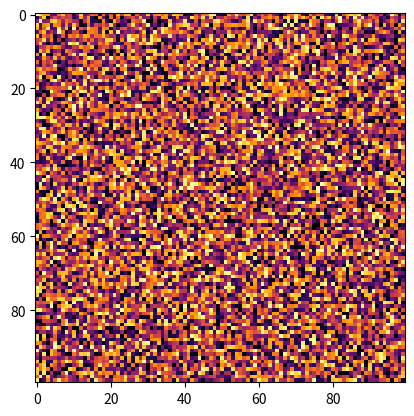

The script that saved this image: (Note: this script raises an exception after producing the figure.)
import numpy as np
import matplotlib.pyplot as plt
import matplotlib.colors as mcolors
from matplotlib.animation import FuncAnimation,FFMpegWriter, PillowWriter

# Function to create a single frame of the image
def create_frame(data_slice):
    fig, ax = plt.subplots()
    cmap = plt.cm.inferno
    norm = mcolors.Normalize(vmin=np.nanmin(data_slice), vmax=np.nanmax(data_slice))
    
    # Create a masked array for NaN values
    masked_data = np.ma.masked_invalid(data_slice)
    
    # Set up the color map to handle NaNs
    cmap.set_bad(color='white')
    
    cax = ax.imshow(masked_data, cmap=cmap, norm=norm)
    fig.colorbar(cax)
    plt.close(fig)  # Close the figure to avoid displaying it in an interactive environment
    return fig

# Function to update the frame
def update_frame(frame, data_cube, img):
    data_slice = data_cube[frame]
    masked_data = np.ma.masked_invalid(data_slice)
    img.set_data(masked_data)
    return img,

# Function to create the GIF
def create_gif(data_cube, frame_rate, output_file, vmin = None, vmax = None, dpi=200):
    num_frames = data_cube.shape[0]
    fig, ax = plt.subplots()
    
    # Create the first frame
    data_slice = data_cube[0]
    cmap = plt.cm.inferno
    cmap.set_bad(color=(0, 0, 0, 0))
    masked_data = np.ma.masked_invalid(data_slice)
    if vmin is None:
        vmin=np.nanmin(data_cube)
    if vmax is None:
        vmax=np.nanmax(data_cube)
    img = ax.imshow(masked_data, cmap=cmap, 
                    vmin=vmin, 
                    vmax=vmax)
    
    # Animation function
    ani = FuncAnimation(fig, update_frame, 
                        frames=num_frames, 
                        fargs=(data_cube, img), 
                        interval=1000/frame_rate)
    
    # Save the animation as an MP4
    writer = FFMpegWriter(fps=frame_rate)
    ani.save(output_file, writer=writer, dpi=dpi)
    plt.close(fig)

# Example usage
if __name__ == "__main__":
    # Create some example data
    data_cube = np.random.rand(10, 100, 100)
    data_cube[0, 0, 0] = np.nan  # Introduce a NaN value
    
    create_gif(data_cube, frame_rate=2, output_file="output.mp4")